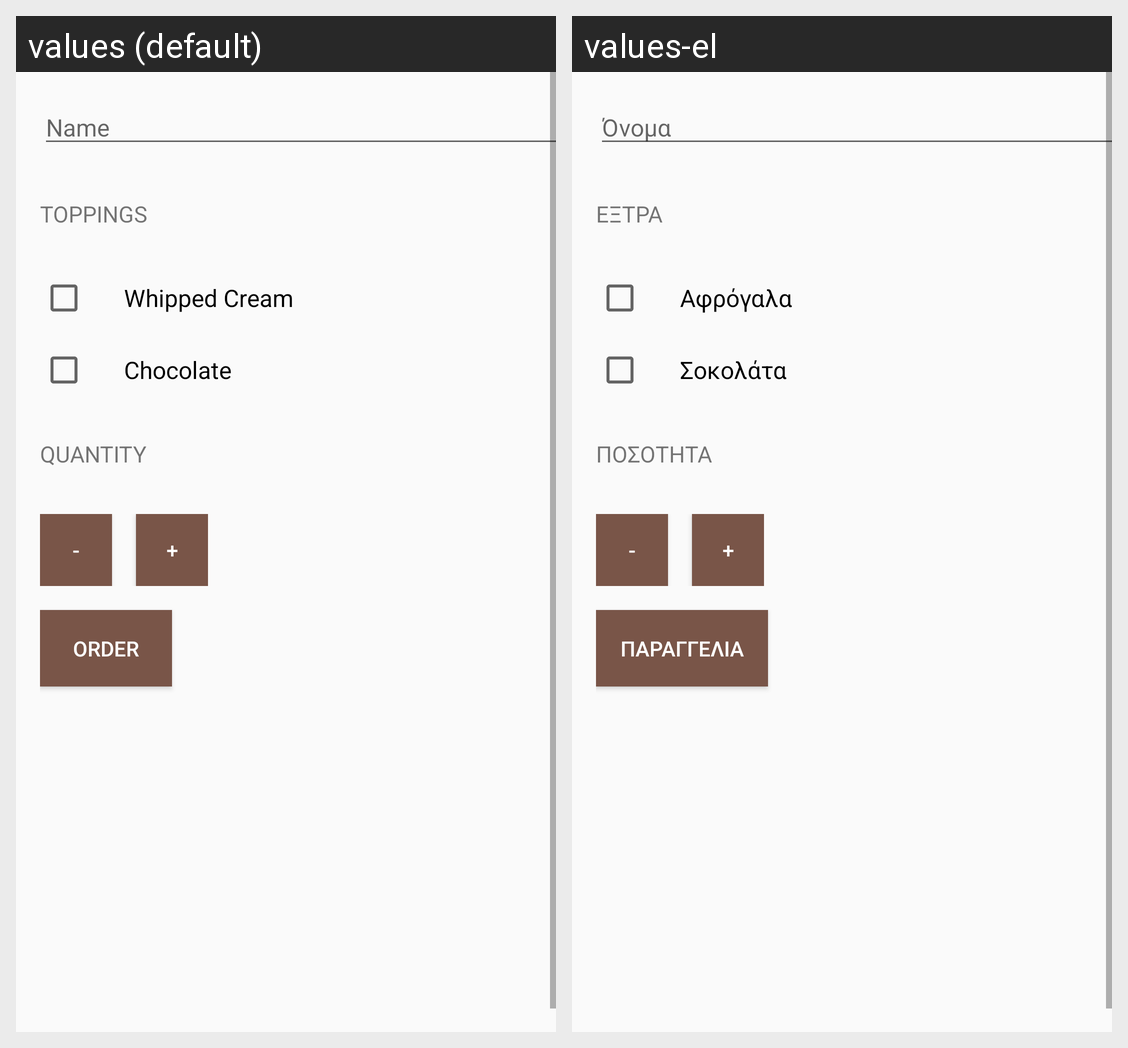

Translations of the strings shown on this Android screen, per locale in the grid:
Android screen res/layout/activity_main.xml rendered under 2 locales, left to right: values (default), values-el. Device: Nexus 5 (rendered at 1080×1920; each locale shown at half size, 540×960, under a caption strip naming it); theme AppTheme.
Strings drawn on this screen, with the default value and each locale's value (text and hints the layout hard-codes, and strings that could not be matched under every locale, appear in the picture but are not listed):

name
  values: Name
  values-el: Όνομα

toppings
  values: Toppings
  values-el: Έξτρα

whipped_cream
  values: Whipped Cream
  values-el: Αφρόγαλα

chocolate
  values: Chocolate
  values-el: Σοκολάτα

quantity
  values: Quantity
  values-el: Ποσότητα

minus
  values: -
  values-el: -

plus
  values: +
  values-el: +

order
  values: Order
  values-el: Παραγγελία
